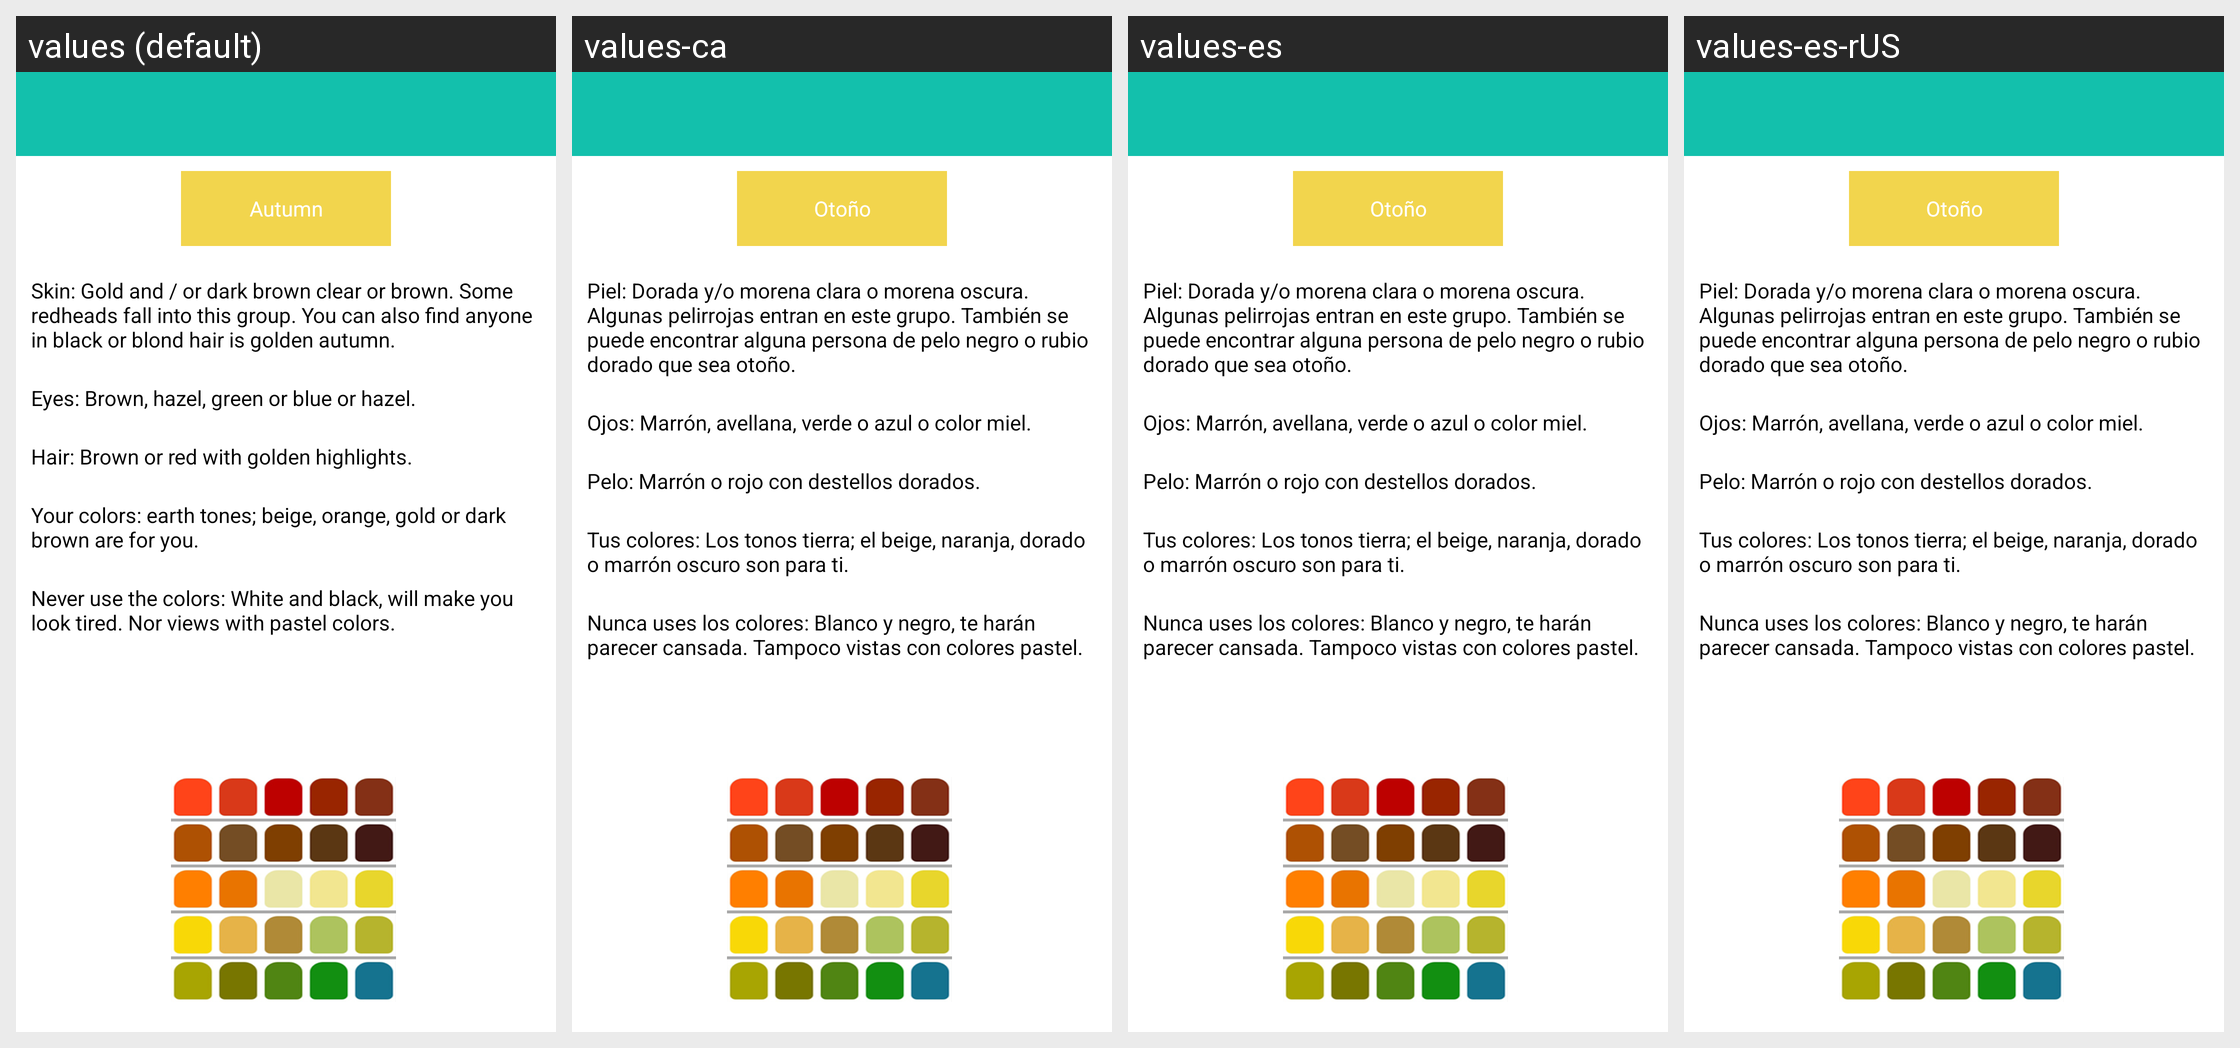

The Android screen above is rendered under several locales of the same app. Produce the string resources it draws, with the default and per-locale values.
Android screen res/layout/otono.xml rendered under 4 locales, left to right: values (default), values-ca, values-es, values-es-rUS. Device: Nexus 5 (rendered at 1080×1920; each locale shown at half size, 540×960, under a caption strip naming it); theme CustomActionBarTheme.
Other locales in the repository, not shown: values-en, values-pt.
Strings drawn on this screen, with the default value and each locale's value (text and hints the layout hard-codes, and strings that could not be matched under every locale, appear in the picture but are not listed):

otono
  values: Autumn
  values-ca: Otoño
  values-es: Otoño
  values-es-rUS: Otoño

otono1
  values: Skin: Gold and / or dark brown clear or brown. Some redheads fall into this group. You can also find anyone in black or blond hair is golden autumn.
  values-ca: Piel: Dorada y/o morena clara o morena oscura. Algunas pelirrojas entran en este grupo. También se puede encontrar alguna persona de pelo negro o rubio dorado que sea otoño.
  values-es: Piel: Dorada y/o morena clara o morena oscura. Algunas pelirrojas entran en este grupo. También se puede encontrar alguna persona de pelo negro o rubio dorado que sea otoño.
  values-es-rUS: Piel: Dorada y/o morena clara o morena oscura. Algunas pelirrojas entran en este grupo. También se puede encontrar alguna persona de pelo negro o rubio dorado que sea otoño.

otono2
  values: Eyes: Brown, hazel, green or blue or hazel.
  values-ca: Ojos: Marrón, avellana, verde o azul o color miel.
  values-es: Ojos: Marrón, avellana, verde o azul o color miel.
  values-es-rUS: Ojos: Marrón, avellana, verde o azul o color miel.

otono3
  values: Hair: Brown or red with golden highlights.
  values-ca: Pelo: Marrón o rojo con destellos dorados.
  values-es: Pelo: Marrón o rojo con destellos dorados.
  values-es-rUS: Pelo: Marrón o rojo con destellos dorados.

otono4
  values: Your colors: earth tones; beige, orange, gold or dark brown are for you.
  values-ca: Tus colores: Los tonos tierra; el beige, naranja, dorado o marrón oscuro son para ti.
  values-es: Tus colores: Los tonos tierra; el beige, naranja, dorado o marrón oscuro son para ti.
  values-es-rUS: Tus colores: Los tonos tierra; el beige, naranja, dorado o marrón oscuro son para ti.

otono5
  values: Never use the colors: White and black, will make you look tired. Nor views with pastel colors.
  values-ca: Nunca uses los colores: Blanco y negro, te harán parecer cansada. Tampoco vistas con colores pastel.
  values-es: Nunca uses los colores: Blanco y negro, te harán parecer cansada. Tampoco vistas con colores pastel.
  values-es-rUS: Nunca uses los colores: Blanco y negro, te harán parecer cansada. Tampoco vistas con colores pastel.
